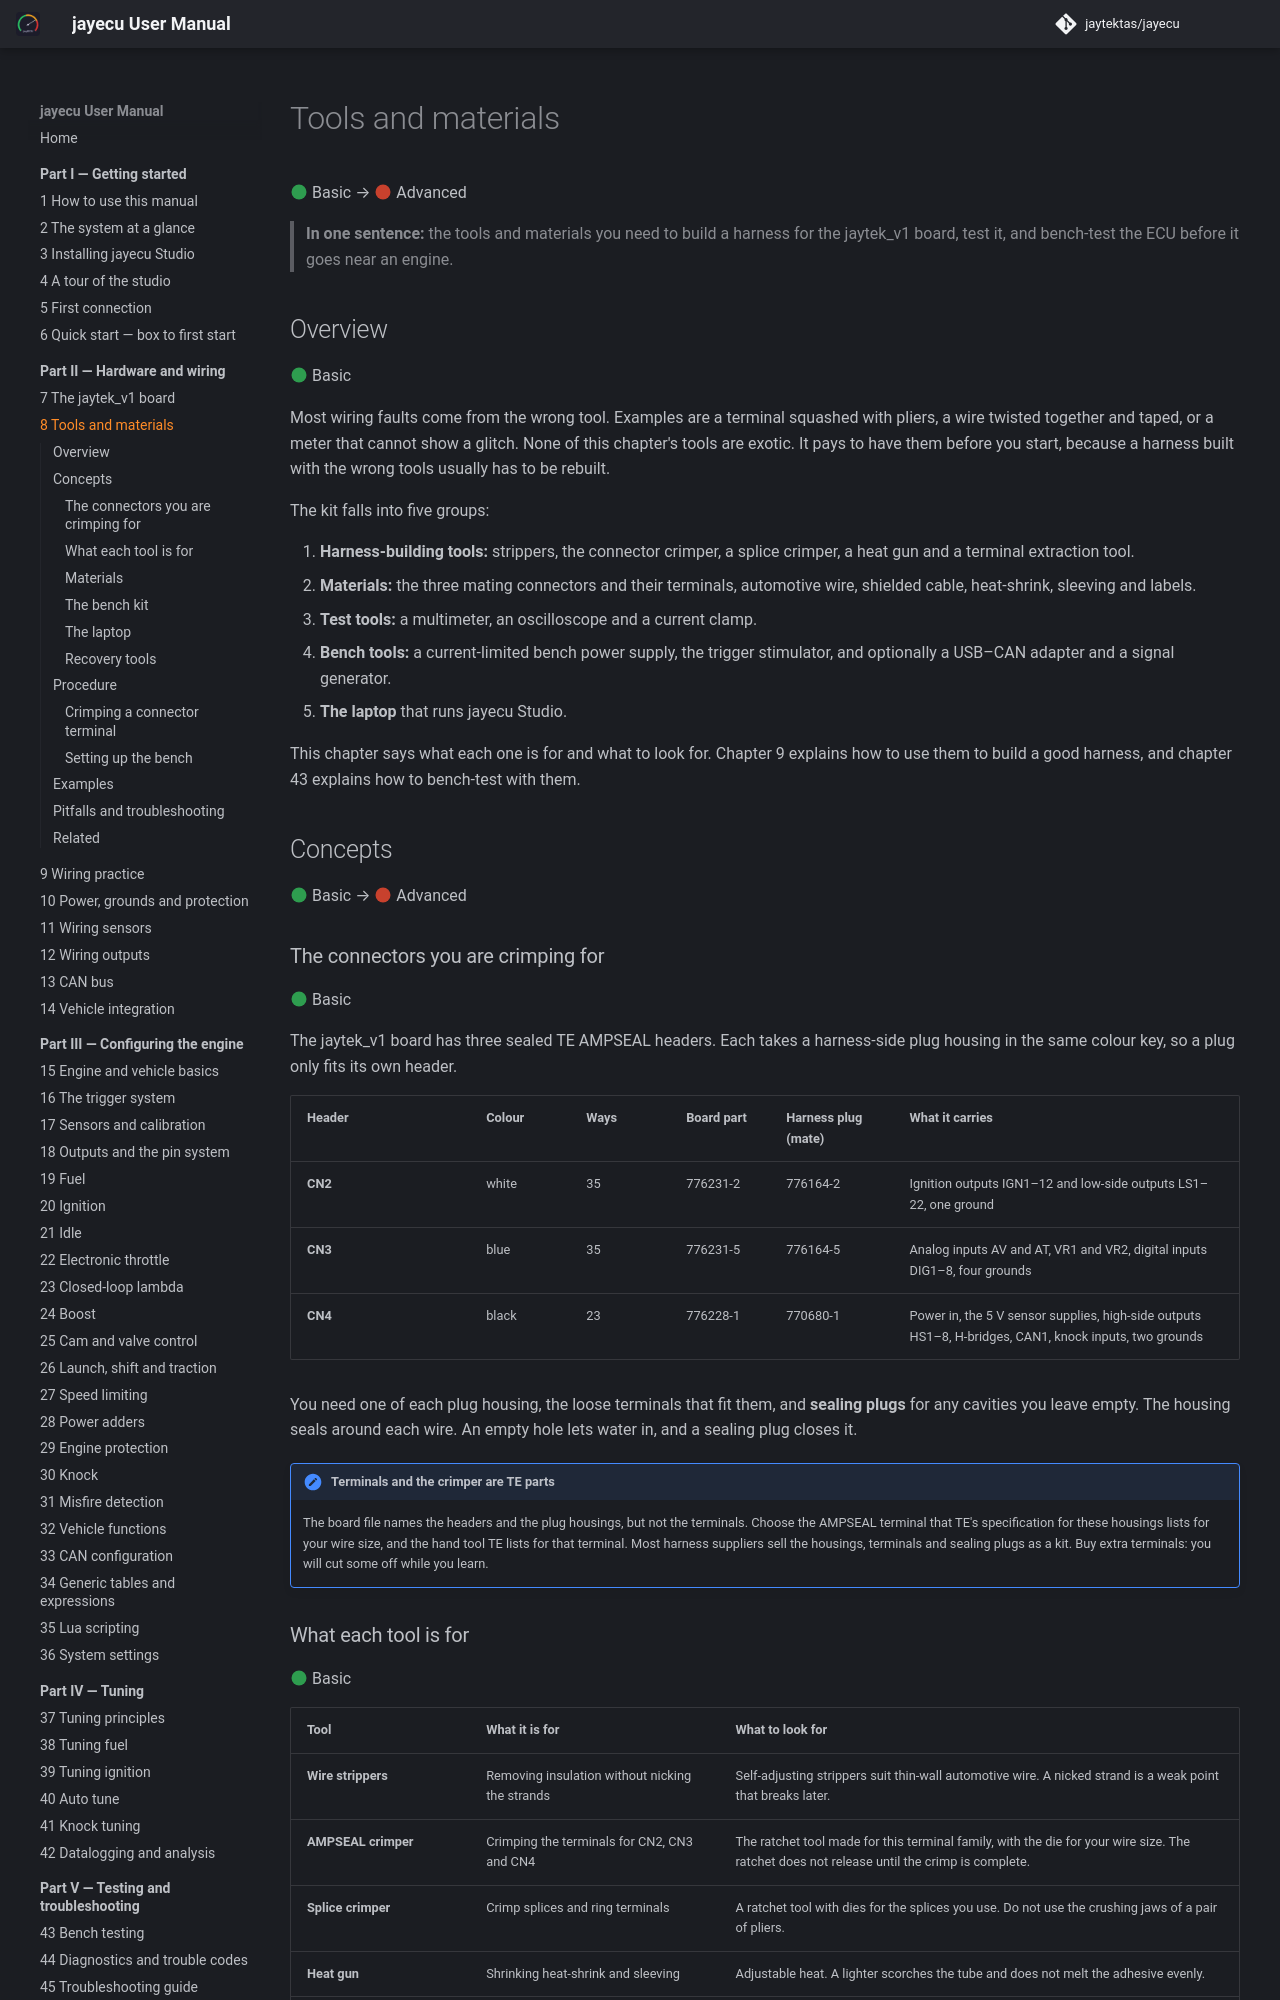

repository: jaytektas/jayecu · page: part2/08-tools.html · generator: mkdocs

# Tools and materials

:material-circle:{ .level-basic } Basic → :material-circle:{ .level-advanced } Advanced

> **In one sentence:** the tools and materials you need to build a harness for the jaytek_v1 board,
> test it, and bench-test the ECU before it goes near an engine.

## Overview

:material-circle:{ .level-basic } Basic

Most wiring faults come from the wrong tool. Examples are a terminal squashed with pliers, a wire
twisted together and taped, or a meter that cannot show a glitch. None of this chapter's tools are
exotic. It pays to have them before you start, because a harness built with the wrong tools usually
has to be rebuilt.

The kit falls into five groups:

1. **Harness-building tools:** strippers, the connector crimper, a splice crimper, a heat gun and a
   terminal extraction tool.
2. **Materials:** the three mating connectors and their terminals, automotive wire, shielded cable,
   heat-shrink, sleeving and labels.
3. **Test tools:** a multimeter, an oscilloscope and a current clamp.
4. **Bench tools:** a current-limited bench power supply, the trigger stimulator, and optionally a USB–CAN
   adapter and a signal generator.
5. **The laptop** that runs jayecu Studio.

This chapter says what each one is for and what to look for. Chapter 9 explains how to use them to
build a good harness, and chapter 43 explains how to bench-test with them.

## Concepts

:material-circle:{ .level-basic } Basic → :material-circle:{ .level-advanced } Advanced

### The connectors you are crimping for

:material-circle:{ .level-basic } Basic

The jaytek_v1 board has three sealed TE AMPSEAL headers. Each takes a harness-side plug housing in
the same colour key, so a plug only fits its own header.
<!-- src: definition/boards/jaytek_v1.board.yaml -->

| Header | Colour | Ways | Board part | Harness plug (mate) | What it carries |
|---|---|---|---|---|---|
| **CN2** | white | 35 | 776231-2 | 776164-2 | Ignition outputs IGN1–12 and low-side outputs LS1–22, one ground |
| **CN3** | blue | 35 | 776231-5 | 776164-5 | Analog inputs AV and AT, VR1 and VR2, digital inputs DIG1–8, four grounds |
| **CN4** | black | 23 | 776228-1 | 770680-1 | Power in, the 5 V sensor supplies, high-side outputs HS1–8, H-bridges, CAN1, knock inputs, two grounds |

<!-- src: definition/boards/jaytek_v1.board.yaml -->

You need one of each plug housing, the loose terminals that fit them, and **sealing plugs** for any
cavities you leave empty. The housing seals around each wire. An empty hole lets water in, and a
sealing plug closes it.

!!! note "Terminals and the crimper are TE parts"
    The board file names the headers and the plug housings, but not the terminals. Choose the AMPSEAL
    terminal that TE's specification for these housings lists for your wire size, and the hand tool TE
    lists for that terminal. Most harness suppliers sell the housings, terminals and sealing plugs as a
    kit. Buy extra terminals: you will cut some off while you learn.
